Run: headless pygame with SDL's dummy video driver; simulated clock (each Clock.tick advances the game by its frame time, no real sleeping); random seed 0; keys injected as events and as key.get_pressed() state; mouse plan: one left click at the window centre at the start of phase 2, then a move to the lower-right quarter at the start of phase 3.
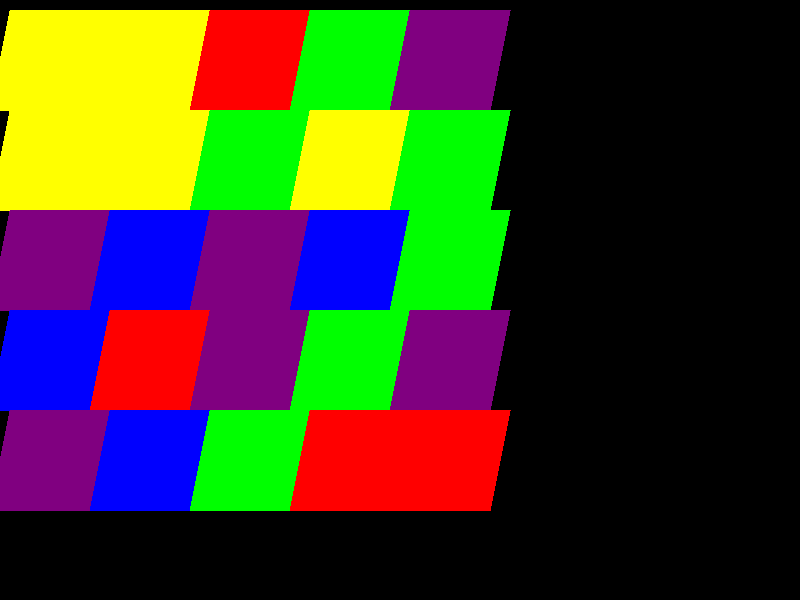
Frame 1 of 4 · flips 1–60 · no input
Frame 2 of 4 · flips 61–180 · clicked the window centre · tapped SPACE, RETURN · held RIGHT (→), D · screen unchanged from frame 1, image omitted
Frame 3 of 4 · flips 181–300 · moved the mouse to the lower-right quarter · held DOWN (↓), S · screen unchanged from frame 2, image omitted
Frame 4 of 4 · flips 301–420 · held LEFT (←), A, UP (↑), W · screen unchanged from frame 3, image omitted

The pygame program that drew these frames:

import random
import pygame
import sys

# Initialize Pygame
pygame.init()

# Screen dimensions
SCREEN_WIDTH, SCREEN_HEIGHT = 800, 600
BLOCK_SIZE = 100
GRID_SIZE = 5
MARGIN = 10

# Colors
COLORS = {
    'red': (255, 0, 0),
    'blue': (0, 0, 255),
    'green': (0, 255, 0),
    'yellow': (255, 255, 0),
    'purple': (128, 0, 128)
}

# Initialize screen
screen = pygame.display.set_mode((SCREEN_WIDTH, SCREEN_HEIGHT))
pygame.display.set_caption('Blockbusters 3D-Style')

class BlockbustersGame:
    def __init__(self):
        self.grid = self.initialize_grid()
        self.score = 0
        self.selected_block = None

    def initialize_grid(self):
        # Create a 5x5 grid with random colors
        grid = []
        for _ in range(GRID_SIZE):
            row = [random.choice(list(COLORS.keys())) for _ in range(GRID_SIZE)]
            grid.append(row)
        return grid

    def display_grid(self):
        screen.fill((0, 0, 0))  # Clear screen
        for i in range(GRID_SIZE):
            for j in range(GRID_SIZE):
                color = COLORS[self.grid[i][j]]
                # Draw 3D-style block
                self.draw_3d_block(j * BLOCK_SIZE + MARGIN, i * BLOCK_SIZE + MARGIN, color)
        pygame.display.flip()

    def draw_3d_block(self, x, y, color):
        # Draw a simple 3D-style block
        pygame.draw.polygon(screen, color, [(x, y), (x + BLOCK_SIZE, y), (x + BLOCK_SIZE - 20, y + BLOCK_SIZE), (x - 20, y + BLOCK_SIZE)])

    def get_block_position(self, pos):
        x, y = pos
        grid_x = x // BLOCK_SIZE
        grid_y = y // BLOCK_SIZE
        if 0 <= grid_x < GRID_SIZE and 0 <= grid_y < GRID_SIZE:
            return grid_x, grid_y
        return None

    def swap_blocks(self, x1, y1, x2, y2):
        # Swap two adjacent blocks
        if abs(x1 - x2) + abs(y1 - y2) == 1:
            self.grid[x1][y1], self.grid[x2][y2] = self.grid[x2][y2], self.grid[x1][y1]
            self.check_and_clear_matches()

    def check_and_clear_matches(self):
        # Check for matches and clear them
        # This is a simplified version and should be expanded for full functionality
        for i in range(GRID_SIZE):
            for j in range(GRID_SIZE):
                if self.check_match(i, j):
                    self.clear_match(i, j)
                    self.update_grid()

    def check_match(self, x, y):
        # Check for matches of three or more in horizontal and vertical directions
        # Return True if a match is found
        color = self.grid[x][y]
        if x + 2 < GRID_SIZE and self.grid[x+1][y] == color and self.grid[x+2][y] == color:
            return True
        if y + 2 < GRID_SIZE and self.grid[x][y+1] == color and self.grid[x][y+2] == color:
            return True
        return False

    def clear_match(self, x, y):
        # Clear the matched blocks and update the score
        color = self.grid[x][y]
        if x + 2 < GRID_SIZE and self.grid[x+1][y] == color and self.grid[x+2][y] == color:
            self.grid[x][y] = self.grid[x+1][y] = self.grid[x+2][y] = None
            self.score += 3
        if y + 2 < GRID_SIZE and self.grid[x][y+1] == color and self.grid[x][y+2] == color:
            self.grid[x][y] = self.grid[x][y+1] = self.grid[x][y+2] = None
            self.score += 3

    def update_grid(self):
        # Move blocks down to fill gaps and add new blocks from the top
        for i in range(GRID_SIZE):
            for j in range(GRID_SIZE):
                if self.grid[i][j] is None:
                    for k in range(i, 0, -1):
                        self.grid[k][j] = self.grid[k-1][j]
                    self.grid[0][j] = random.choice(list(COLORS.keys()))

    def play(self):
        clock = pygame.time.Clock()
        running = True
        while running:
            for event in pygame.event.get():
                if event.type == pygame.QUIT:
                    running = False
                elif event.type == pygame.MOUSEBUTTONDOWN:
                    pos = pygame.mouse.get_pos()
                    block_pos = self.get_block_position(pos)
                    if block_pos:
                        if self.selected_block:
                            self.swap_blocks(self.selected_block[0], self.selected_block[1], block_pos[0], block_pos[1])
                            self.selected_block = None
                        else:
                            self.selected_block = block_pos
            self.display_grid()
            clock.tick(60)
        pygame.quit()
        sys.exit()

# Start the game
game = BlockbustersGame()
game.play()
